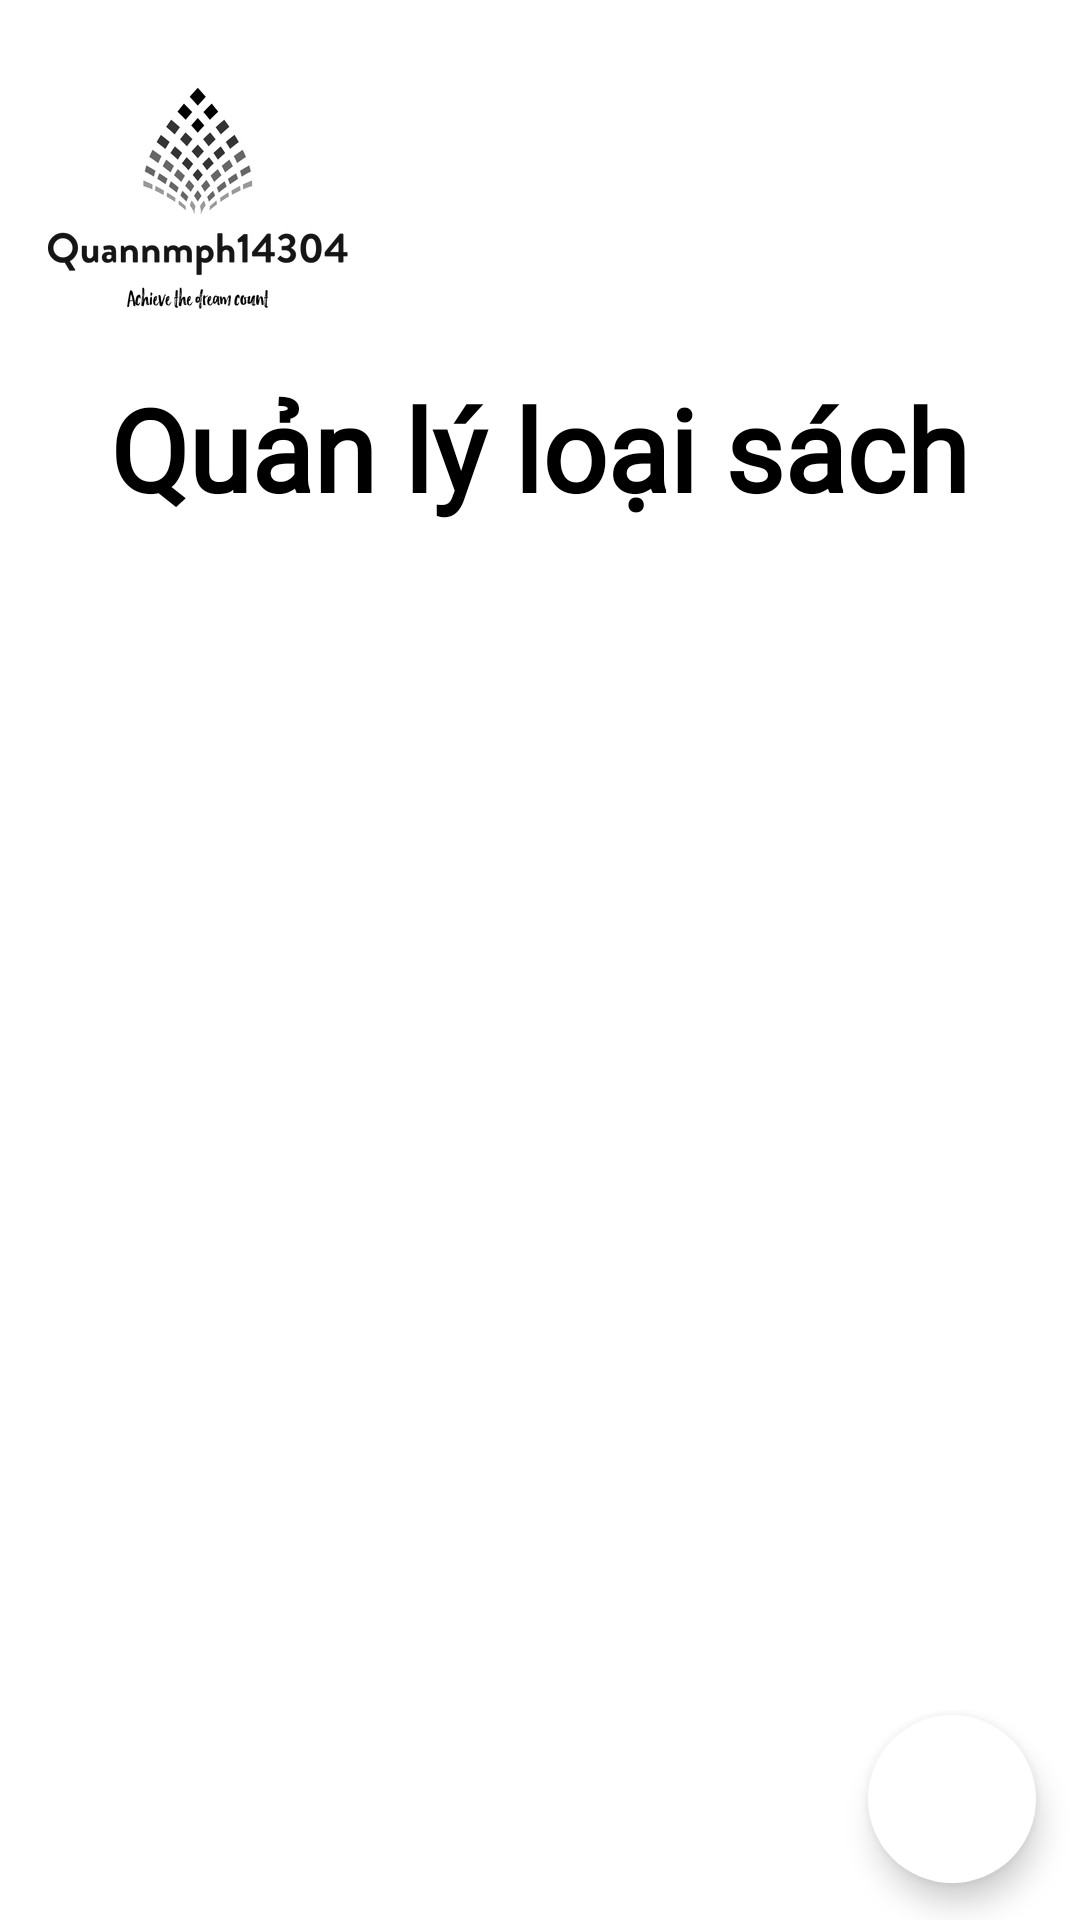

Android layout source for this screen:
<!-- AndroidManifest.xml: application theme Theme.Asm_ngominhquan_ph14304_duanmau -->
<!-- res/layout/fragment_loai_sach.xml -->
<?xml version="1.0" encoding="utf-8"?>
<androidx.constraintlayout.widget.ConstraintLayout xmlns:android="http://schemas.android.com/apk/res/android"
    xmlns:tools="http://schemas.android.com/tools"
    android:layout_width="match_parent"
    android:layout_height="match_parent"
    xmlns:app="http://schemas.android.com/apk/res-auto"
    tools:context=".Fragment.LoaiSachFragment">


    <ImageView
        android:id="@+id/imgLogo"
        android:layout_width="100dp"
        android:layout_height="100dp"
        android:layout_marginStart="16dp"
        android:layout_marginTop="16dp"
        android:src="@drawable/logo3"
        app:layout_constraintBottom_toBottomOf="parent"
        app:layout_constraintEnd_toEndOf="parent"
        app:layout_constraintHorizontal_bias="0.0"
        app:layout_constraintStart_toStartOf="parent"
        app:layout_constraintTop_toTopOf="parent"
        app:layout_constraintVertical_bias="0.0" />
    <TextView
        android:layout_marginTop="8dp"
        android:id="@+id/tvQLPM"
        android:layout_width="wrap_content"
        android:layout_height="wrap_content"
        android:fontFamily="@font/dan_medi"
        android:text="@string/qlls"
        android:textColor="#000000"
        android:textSize="38sp"
        android:textStyle="bold"
        app:layout_constraintBottom_toBottomOf="parent"
        app:layout_constraintEnd_toEndOf="parent"
        app:layout_constraintHorizontal_bias="0.498"
        app:layout_constraintStart_toStartOf="parent"
        app:layout_constraintTop_toBottomOf="@+id/imgLogo"
        app:layout_constraintVertical_bias="0.0" />

    <androidx.recyclerview.widget.RecyclerView
        android:layout_marginTop="16dp"
        android:id="@+id/rvQLLS"
        android:layout_width="match_parent"
        android:layout_height="0dp"
        android:background="#FFFFFF"
        app:layout_constraintBottom_toBottomOf="parent"
        app:layout_constraintEnd_toEndOf="parent"
        app:layout_constraintStart_toStartOf="parent"
        app:layout_constraintTop_toBottomOf="@+id/tvQLPM" />

    <com.google.android.material.floatingactionbutton.FloatingActionButton
        android:id="@+id/fabQLLS"
        android:layout_width="56dp"
        android:layout_height="56dp"
        android:backgroundTint="#FFFFFF"
        android:clickable="true"
        android:src="@drawable/ic_loaisach"
        app:layout_constraintBottom_toBottomOf="parent"
        app:layout_constraintEnd_toEndOf="parent"
        app:layout_constraintHorizontal_bias="0.952"
        app:layout_constraintStart_toStartOf="parent"
        app:layout_constraintTop_toTopOf="parent"
        app:layout_constraintVertical_bias="0.979"
        tools:ignore="SpeakableTextPresentCheck"
        app:borderWidth="0dp"/>


</androidx.constraintlayout.widget.ConstraintLayout>
<!-- resources referenced by this layout -->
<resources>
  <!-- drawable logo3: png bitmap (drawable, 22665 bytes) -->
  <string name="qlls">Quản lý loại sách</string>
  <style name="Theme.Asm_ngominhquan_ph14304_duanmau" parent="Theme.MaterialComponents.DayNight.NoActionBar">
          
          <item name="colorPrimary">#000000</item>
          <item name="colorPrimaryVariant">@color/purple_700</item>
          <item name="colorOnPrimary">@color/white</item>
          
          <item name="colorSecondary">#000000</item>
          <item name="colorSecondaryVariant">@color/teal_700</item>
          <item name="colorOnSecondary">@color/black</item>
          
          <item name="android:statusBarColor" tools:targetApi="l">?attr/colorPrimaryVariant</item>
          
          <item name="android:windowFullscreen">true</item>
      </style>
  <!-- not gathered from this repository: default colours our renderer supplied (Android Studio template values) -->
  <color name="purple_700">#FF3700B3</color>
  <color name="teal_700">#FF018786</color>
  <color name="black">#FF000000</color>
  <color name="white">#FFFFFFFF</color>
</resources>
